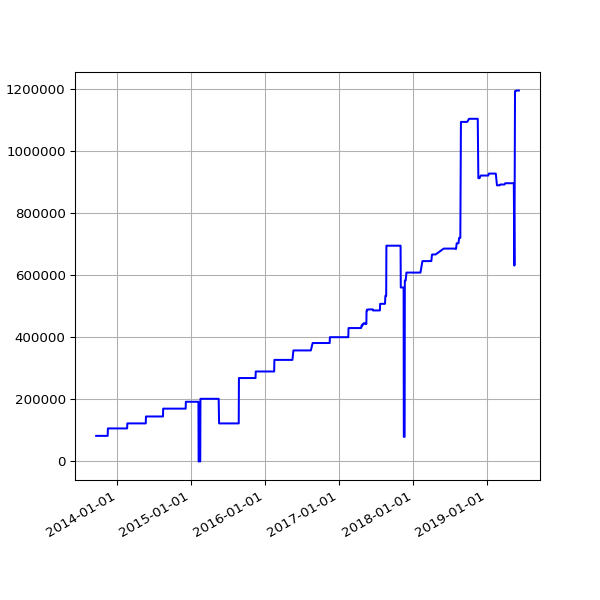

The file beside this chart, header and first rows:
date, value
2013-09-19 02:16:07 +0100, 82382
2013-09-20 02:42:51 +0100, 82382
2013-09-21 02:35:34 +0100, 82382
2013-09-22 02:42:30 +0100, 82382
2013-09-23 14:45:25 +0100, 82382
2013-09-24 02:24:38 +0100, 82382
2013-09-25 02:24:18 +0100, 82382
2013-09-25 11:14:19 +0100, 82382
2013-09-25 15:24:36 +0100, 82382
2013-09-26 02:28:48 +0100, 82382
2013-09-27 03:04:57 +0100, 82382
2013-09-28 02:34:11 +0100, 82382
2013-09-29 02:37:28 +0100, 82382
2013-09-30 02:41:33 +0100, 82382
2013-10-01 02:48:10 +0100, 82382
2013-10-02 02:40:18 +0100, 82382
2013-10-03 02:50:49 +0100, 82382
2013-10-04 02:42:18 +0100, 82382
2013-10-05 02:35:24 +0100, 82382
2013-10-06 02:35:14 +0100, 82382
2013-10-07 02:36:02 +0100, 82382
2013-10-08 02:48:25 +0100, 82382
2013-10-09 02:44:15 +0100, 82382
2013-10-10 02:42:47 +0100, 82382
2013-10-11 02:43:24 +0100, 82382
2013-10-12 02:36:46 +0100, 82382
2013-10-13 02:34:49 +0100, 82382
2013-10-16 02:38:31 +0100, 82382
2013-10-17 02:38:11 +0100, 82382
2013-10-18 03:54:04 +0100, 82382
2013-10-19 04:22:37 +0100, 82382
2013-10-20 03:47:14 +0100, 82382
2013-10-21 03:33:15 +0100, 82382
2013-10-22 03:54:27 +0100, 82382
2013-10-23 04:08:12 +0100, 82382
2013-10-24 03:23:20 +0100, 82382
2013-10-25 03:49:11 +0100, 82382
2013-10-26 02:58:11 +0100, 82382
2013-10-27 04:56:02 +0000, 82382
2013-10-28 03:29:04 +0000, 82382
2013-10-29 03:34:38 +0000, 82382
2013-10-30 03:44:23 +0000, 82382
2013-10-31 04:16:06 +0000, 82382
2013-11-01 19:13:36 +0000, 82382
2013-11-04 10:02:58 +0000, 82382
2013-11-05 03:51:50 +0000, 82382
2013-11-06 03:39:36 +0000, 82382
2013-11-07 03:44:18 +0000, 82382
2013-11-08 03:49:56 +0000, 82382
2013-11-09 04:02:57 +0000, 82382
2013-11-10 03:28:18 +0000, 82382
2013-11-11 03:43:31 +0000, 82382
2013-11-12 04:09:49 +0000, 82382
2013-11-13 04:17:11 +0000, 82382
2013-11-14 03:34:20 +0000, 82382
2013-11-15 03:40:17 +0000, 82382
2013-11-16 03:32:06 +0000, 106275
2013-11-17 03:26:32 +0000, 106275
2013-11-18 03:40:30 +0000, 106275
2013-11-19 03:32:58 +0000, 106275
... 1,504 more rows
